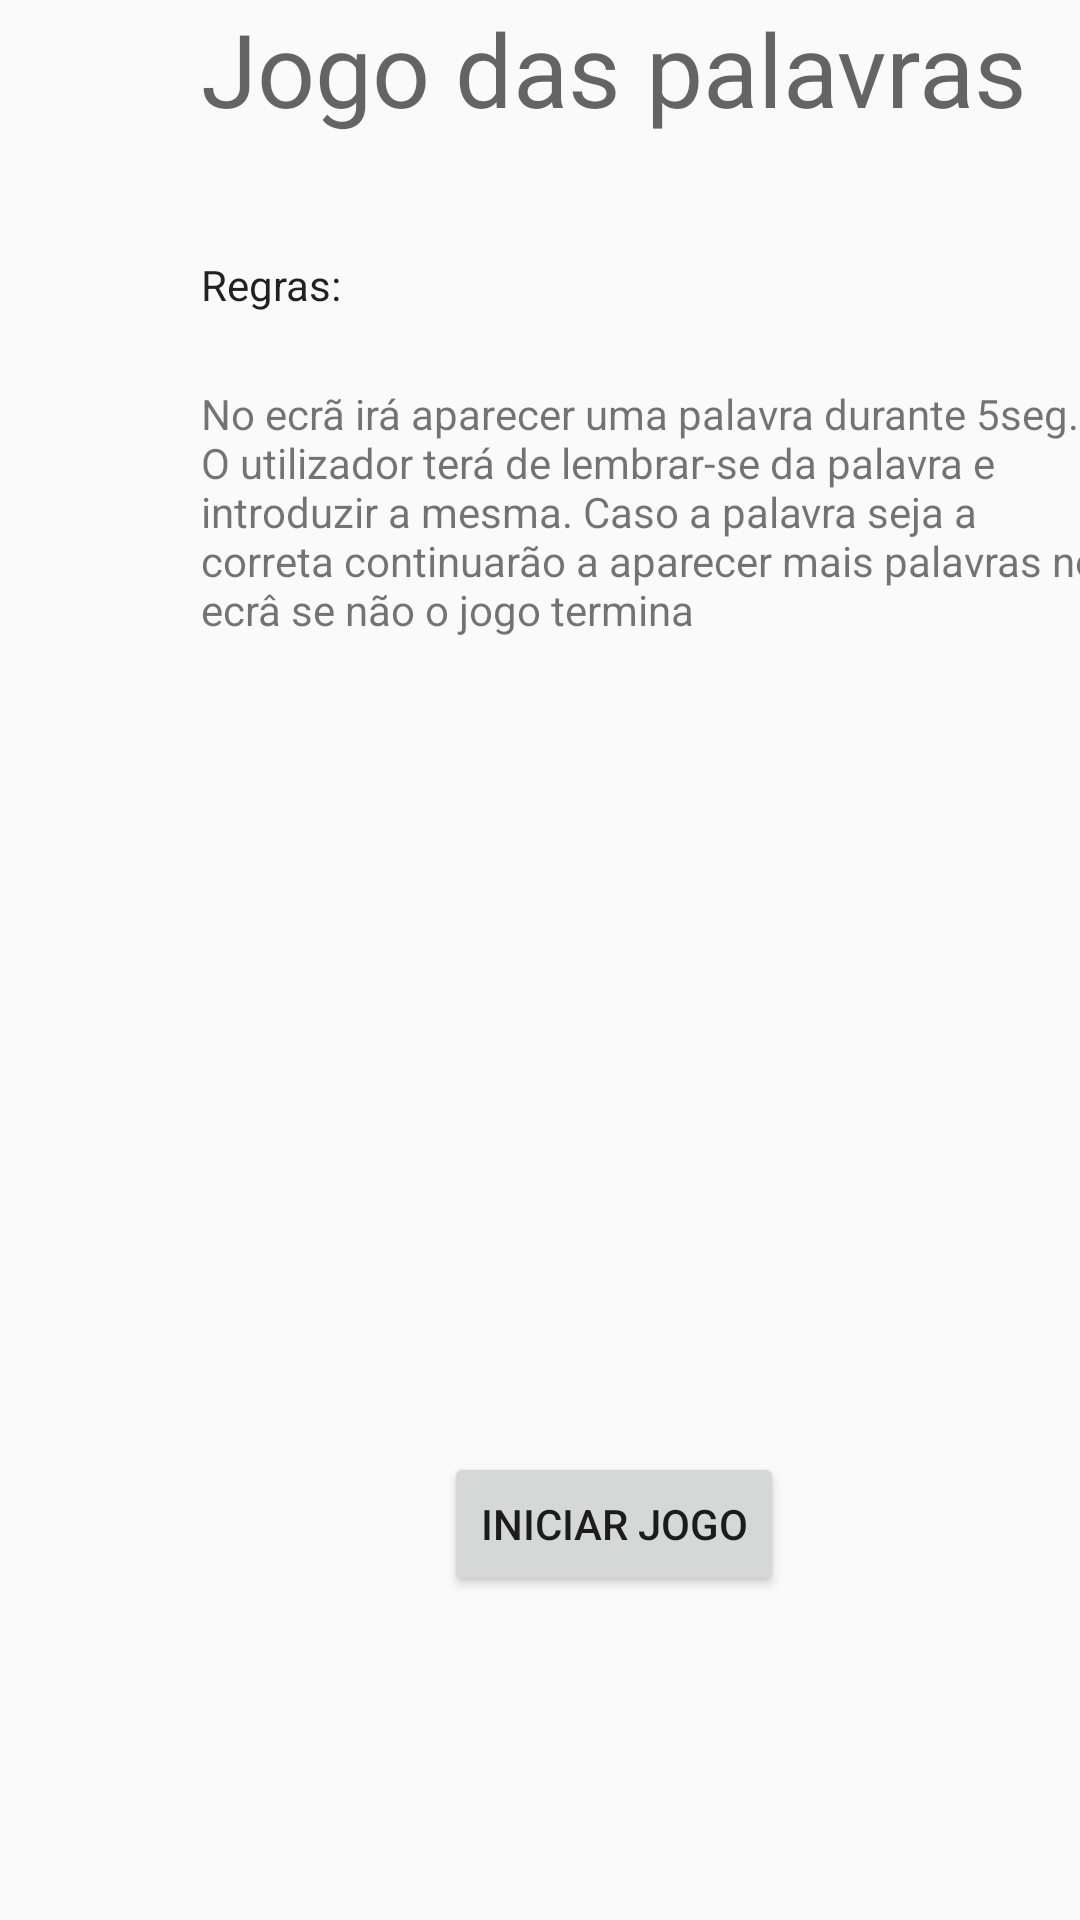

This screen was rendered from an Android layout file. Write that file and the resources it references.
<!-- AndroidManifest.xml: application theme AppTheme -->
<!-- res/layout/activity_regras_jogo_memoria.xml -->
<?xml version="1.0" encoding="utf-8"?>
<androidx.constraintlayout.widget.ConstraintLayout xmlns:android="http://schemas.android.com/apk/res/android"
    xmlns:app="http://schemas.android.com/apk/res-auto"
    xmlns:tools="http://schemas.android.com/tools"
    android:layout_width="match_parent"
    android:layout_height="match_parent"
    tools:context=".JogoMemoria">

    <TextView
        android:id="@+id/textView2"
        android:layout_width="wrap_content"
        android:layout_height="wrap_content"
        android:layout_marginStart="67dp"
        android:layout_marginEnd="67dp"
        android:text="Jogo das palavras"
        android:textAppearance="@style/TextAppearance.AppCompat.Display1"
        app:layout_constraintEnd_toEndOf="parent"
        app:layout_constraintHorizontal_bias="0.0"
        app:layout_constraintStart_toStartOf="parent"
        tools:layout_editor_absoluteY="286dp" />

    <TextView
        android:id="@+id/regras"
        android:layout_width="114dp"
        android:layout_height="31dp"
        android:layout_marginStart="67dp"
        android:layout_marginTop="40dp"
        android:layout_marginEnd="230dp"
        android:text="Regras:"
        android:textAppearance="@style/TextAppearance.AppCompat.Body1"
        app:layout_constraintBottom_toTopOf="@+id/textView6"
        app:layout_constraintEnd_toEndOf="parent"
        app:layout_constraintHorizontal_bias="0.0"
        app:layout_constraintStart_toStartOf="parent"
        app:layout_constraintTop_toBottomOf="@+id/textView2" />

    <TextView
        android:id="@+id/textView6"
        android:layout_width="302dp"
        android:layout_height="124dp"
        android:layout_marginStart="67dp"
        android:layout_marginTop="12dp"
        android:layout_marginEnd="42dp"
        android:text="No ecrã irá aparecer uma palavra durante 5seg. O utilizador terá de lembrar-se da palavra e introduzir a mesma. Caso a palavra seja a correta continuarão a aparecer mais palavras no ecrâ se não o jogo termina"
        app:layout_constraintEnd_toEndOf="parent"
        app:layout_constraintHorizontal_bias="0.0"
        app:layout_constraintStart_toStartOf="parent"
        app:layout_constraintTop_toBottomOf="@+id/regras" />

    <Button
        android:id="@+id/button"
        android:layout_width="wrap_content"
        android:layout_height="wrap_content"
        android:layout_marginStart="148dp"
        android:layout_marginEnd="149dp"
        android:layout_marginBottom="108dp"
        android:text="Iniciar jogo"
        app:layout_constraintBottom_toBottomOf="parent"
        app:layout_constraintEnd_toEndOf="parent"
        app:layout_constraintHorizontal_bias="0.0"
        app:layout_constraintStart_toStartOf="parent" />

    <ImageView
        android:id="@+id/imageView"
        android:layout_width="272dp"
        android:layout_height="238dp"
        android:layout_marginStart="70dp"
        android:layout_marginEnd="70dp"
        android:src="@drawable/bacon"
        app:layout_constraintBottom_toTopOf="@+id/textView2"
        app:layout_constraintEnd_toEndOf="parent"
        app:layout_constraintHorizontal_bias="0.0"
        app:layout_constraintStart_toStartOf="parent" />
</androidx.constraintlayout.widget.ConstraintLayout>
<!-- resources referenced by this layout -->
<resources>
  <!-- drawable bacon: jpg bitmap (drawable, 69987 bytes) -->
  <style name="AppTheme" parent="Theme.AppCompat.DayNight">
          
          <item name="colorPrimary">@color/colorPrimary</item>
          <item name="colorPrimaryDark">@color/cardview_dark_background</item>
          <item name="colorAccent">@color/colorAccent</item>
          <item name="windowActionBar">false</item>
          <item name="windowNoTitle">true</item>
      </style>
  <color name="colorPrimary">#008577</color>
  <color name="colorAccent">#D81B60</color>
</resources>
